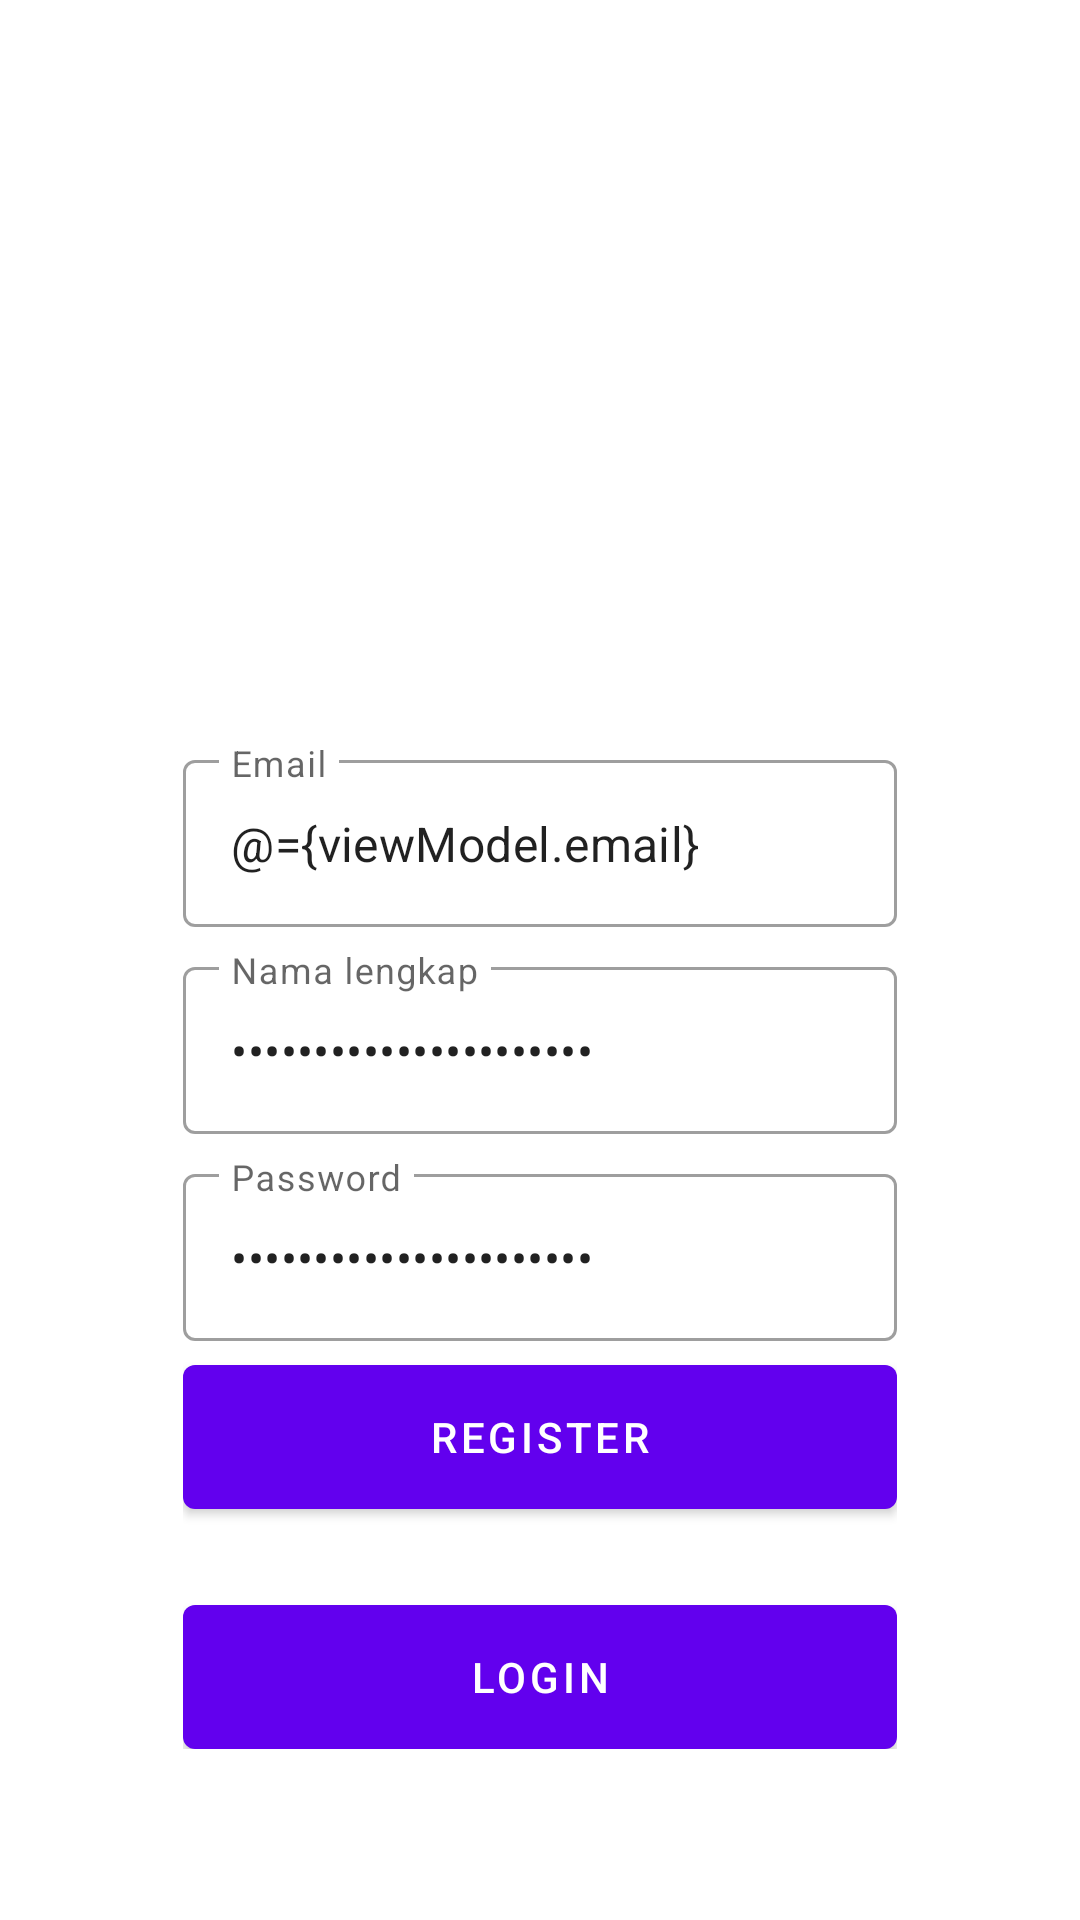

Here is an Android app screen rendered from its layout file. Give the layout XML and the strings, colors and styles it references.
<!-- AndroidManifest.xml: application theme Theme.Appmemori -->
<!-- res/layout/fragment_register.xml -->
<?xml version="1.0" encoding="utf-8"?>
<layout xmlns:android="http://schemas.android.com/apk/res/android"
    xmlns:app="http://schemas.android.com/apk/res-auto"
    xmlns:tools="http://schemas.android.com/tools">

    <data>

        <variable
            name="viewModel"
            type="resti.example.appmemori.ui.auth.AuthViewModel" />
    </data>

    <androidx.coordinatorlayout.widget.CoordinatorLayout
        android:layout_width="match_parent"
        android:layout_height="match_parent"
        tools:context=".ui.auth.LoginFragment">

        <androidx.constraintlayout.widget.ConstraintLayout
            android:layout_width="match_parent"
            android:layout_height="match_parent"
            android:background="@color/white">

            <ImageView
                android:layout_width="match_parent"
                android:layout_height="match_parent"
                android:scaleType="centerCrop"
                android:src="@drawable/bg1" />

            <LinearLayout
                android:layout_width="0dp"
                android:layout_height="wrap_content"
                android:gravity="center"
                android:orientation="vertical"
                android:padding="16dp"
                app:layout_constraintBottom_toBottomOf="parent"
                app:layout_constraintEnd_toEndOf="parent"
                app:layout_constraintStart_toStartOf="parent"
                app:layout_constraintTop_toTopOf="parent"
                app:layout_constraintVertical_bias="0.85"
                app:layout_constraintWidth_percent="0.75">

                <com.google.android.material.textfield.TextInputLayout
                    style="@style/Widget.MaterialComponents.TextInputLayout.OutlinedBox"
                    android:layout_width="match_parent"
                    android:layout_height="wrap_content"
                    android:hint="@string/email">

                    <com.google.android.material.textfield.TextInputEditText
                        android:id="@+id/editEmail"
                        android:layout_width="match_parent"
                        android:layout_height="wrap_content"
                        android:inputType="textEmailAddress"
                        android:text="@={viewModel.email}" />

                </com.google.android.material.textfield.TextInputLayout>

                <com.google.android.material.textfield.TextInputLayout
                    style="@style/Widget.MaterialComponents.TextInputLayout.OutlinedBox"
                    android:layout_width="match_parent"
                    android:layout_height="wrap_content"
                    android:layout_marginTop="8dp"
                    android:hint="@string/full_name">

                    <com.google.android.material.textfield.TextInputEditText
                        android:id="@+id/editFullName"
                        android:layout_width="match_parent"
                        android:layout_height="wrap_content"
                        android:inputType="textPassword"
                        android:text="@={viewModel.fullName}" />

                </com.google.android.material.textfield.TextInputLayout>

                <com.google.android.material.textfield.TextInputLayout
                    style="@style/Widget.MaterialComponents.TextInputLayout.OutlinedBox"
                    android:layout_width="match_parent"
                    android:layout_height="wrap_content"
                    android:layout_marginTop="8dp"
                    android:hint="@string/password">

                    <com.google.android.material.textfield.TextInputEditText
                        android:id="@+id/editPassword"
                        android:layout_width="match_parent"
                        android:layout_height="wrap_content"
                        android:inputType="textPassword"
                        android:text="@={viewModel.password}" />

                </com.google.android.material.textfield.TextInputLayout>

                <com.google.android.material.button.MaterialButton
                    android:id="@+id/btnRegister"
                    android:layout_width="match_parent"
                    android:layout_height="wrap_content"
                    android:layout_marginTop="8dp"
                    android:insetTop="0dp"
                    android:insetBottom="0dp"
                    android:onClick="@{()->viewModel.register()}"
                    android:text="@string/register" />


                <com.google.android.material.button.MaterialButton
                    android:id="@+id/btnLogin"
                    android:layout_width="match_parent"
                    android:layout_height="wrap_content"
                    android:layout_marginTop="32dp"
                    android:insetTop="0dp"
                    android:insetBottom="0dp"
                    android:text="@string/login" />

            </LinearLayout>

        </androidx.constraintlayout.widget.ConstraintLayout>


    </androidx.coordinatorlayout.widget.CoordinatorLayout>

</layout>
<!-- resources referenced by this layout -->
<resources>
  <string name="email">Email</string>
  <string name="full_name">Nama lengkap</string>
  <string name="login">Login</string>
  <string name="password">Password</string>
  <string name="register">Register</string>
  <style name="Theme.Appmemori" parent="Theme.MaterialComponents.DayNight.DarkActionBar">
          
          <item name="colorPrimary">@color/purple_500</item>
          <item name="colorPrimaryVariant">@color/purple_700</item>
          <item name="colorOnPrimary">@color/white</item>
          
          <item name="colorSecondary">@color/teal_200</item>
          <item name="colorSecondaryVariant">@color/teal_700</item>
          <item name="colorOnSecondary">@color/black</item>
          
          <item name="android:statusBarColor" tools:targetApi="l">?attr/colorPrimaryVariant</item>
          
      </style>
  <!-- not gathered from this repository: default colours our renderer supplied (Android Studio template values) -->
  <color name="purple_500">#FF6200EE</color>
  <color name="purple_700">#FF3700B3</color>
  <color name="teal_200">#FF03DAC5</color>
  <color name="teal_700">#FF018786</color>
  <color name="black">#FF000000</color>
  <color name="white">#FFFFFFFF</color>
</resources>
